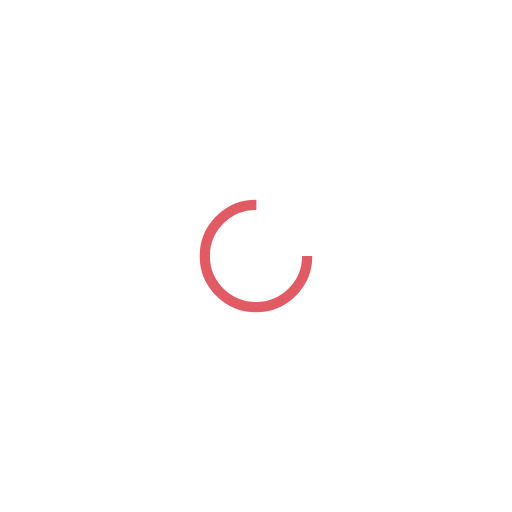
t = 0.00 s
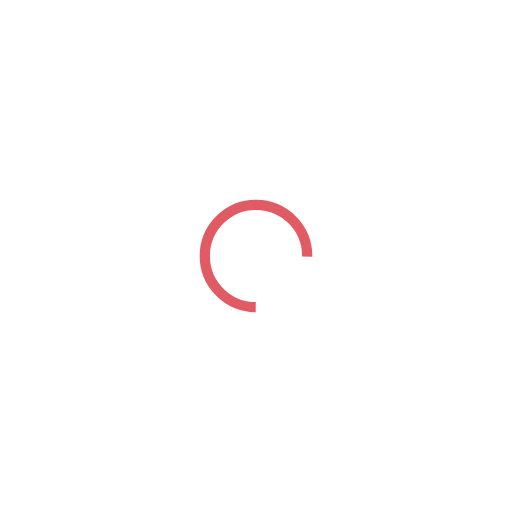
t = 0.12 s
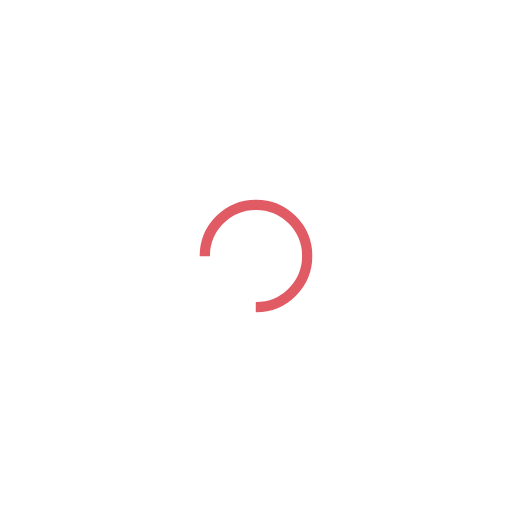
t = 0.24 s
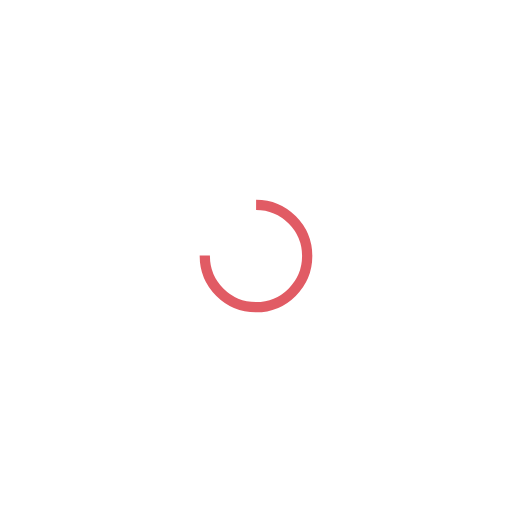
t = 0.36 s

The animated SVG that drew these frames (rendered in a browser with its animation timeline set to each time). Animation: 1 SMIL element (animateTransform=1); one cycle of 0.48 s, repeats indefinitely.

<svg xmlns="http://www.w3.org/2000/svg" viewBox="0 0 100 100" preserveAspectRatio="xMidYMid" width="186" height="186" style="shape-rendering: auto; display: block; background: transparent;" xmlns:xlink="http://www.w3.org/1999/xlink"><g><circle stroke-dasharray="47.12388980384689 17.707963267948966" r="10" stroke-width="2" stroke="#e15b64" fill="none" cy="50" cx="50">
  <animateTransform keyTimes="0;1" values="0 50 50;360 50 50" dur="0.47846889952153115s" repeatCount="indefinite" type="rotate" attributeName="transform"></animateTransform>
</circle><g></g></g><!-- [ldio] generated by https://loading.io --></svg>
